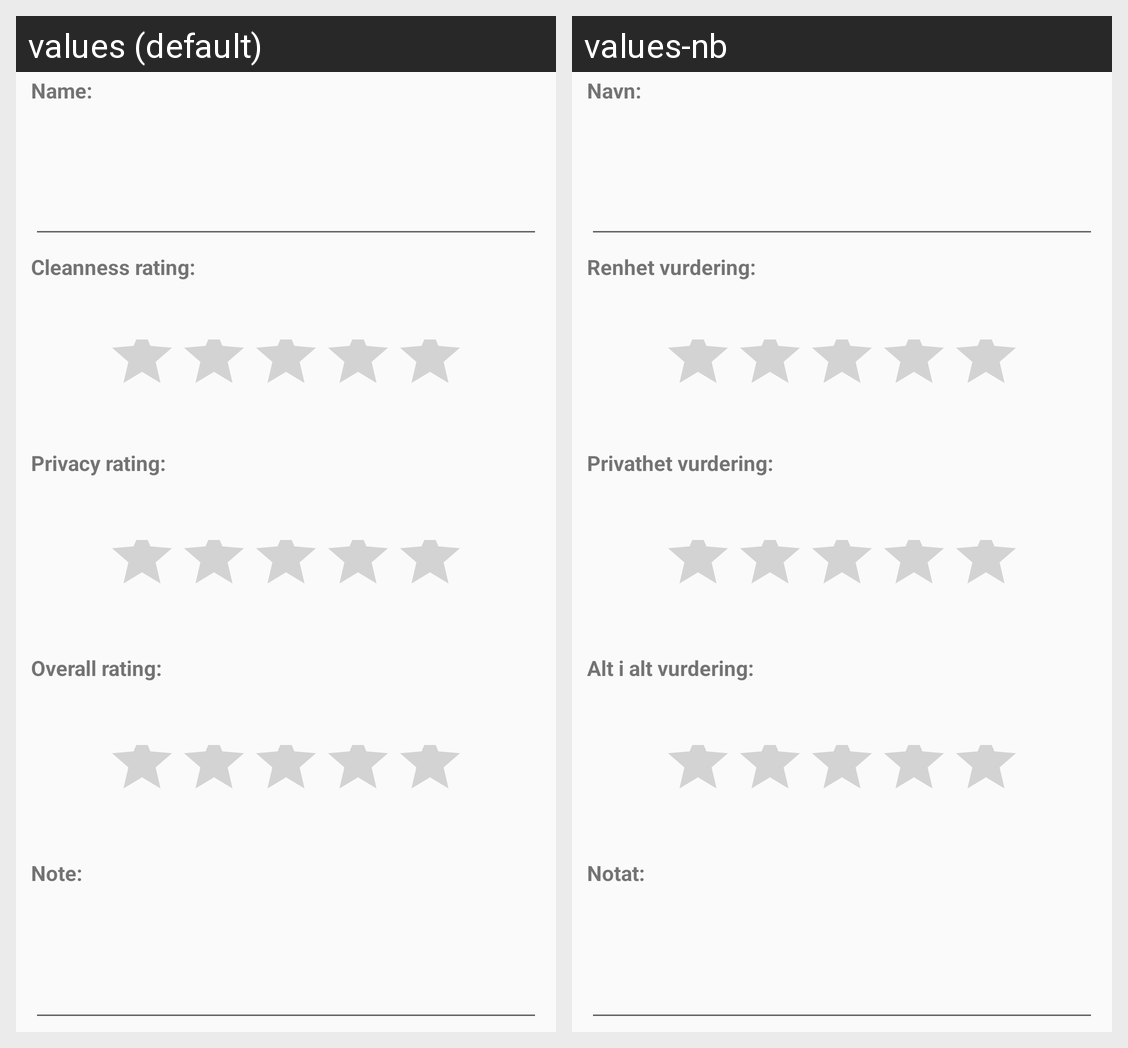

The same Android screen rendered under two of its app's locales, left to right. List the strings drawn on it with the default value and each locale's translation.
Android screen res/layout/activity_add_shit.xml rendered under 2 locales, left to right: values (default), values-nb. Device: Nexus 5 (rendered at 1080×1920; each locale shown at half size, 540×960, under a caption strip naming it); theme AppTheme.
Strings drawn on this screen, with the default value and each locale's value (text and hints the layout hard-codes, and strings that could not be matched under every locale, appear in the picture but are not listed):

name_of_place
  values: Name:
  values-nb: Navn:

rating_of_place_cleanness
  values: Cleanness rating:
  values-nb: Renhet vurdering:

rating_of_place_privacy
  values: Privacy rating:
  values-nb: Privathet vurdering:

rating_of_place_overall
  values: Overall rating:
  values-nb: Alt i alt vurdering:

add_poop_note
  values: Note:
  values-nb: Notat:
